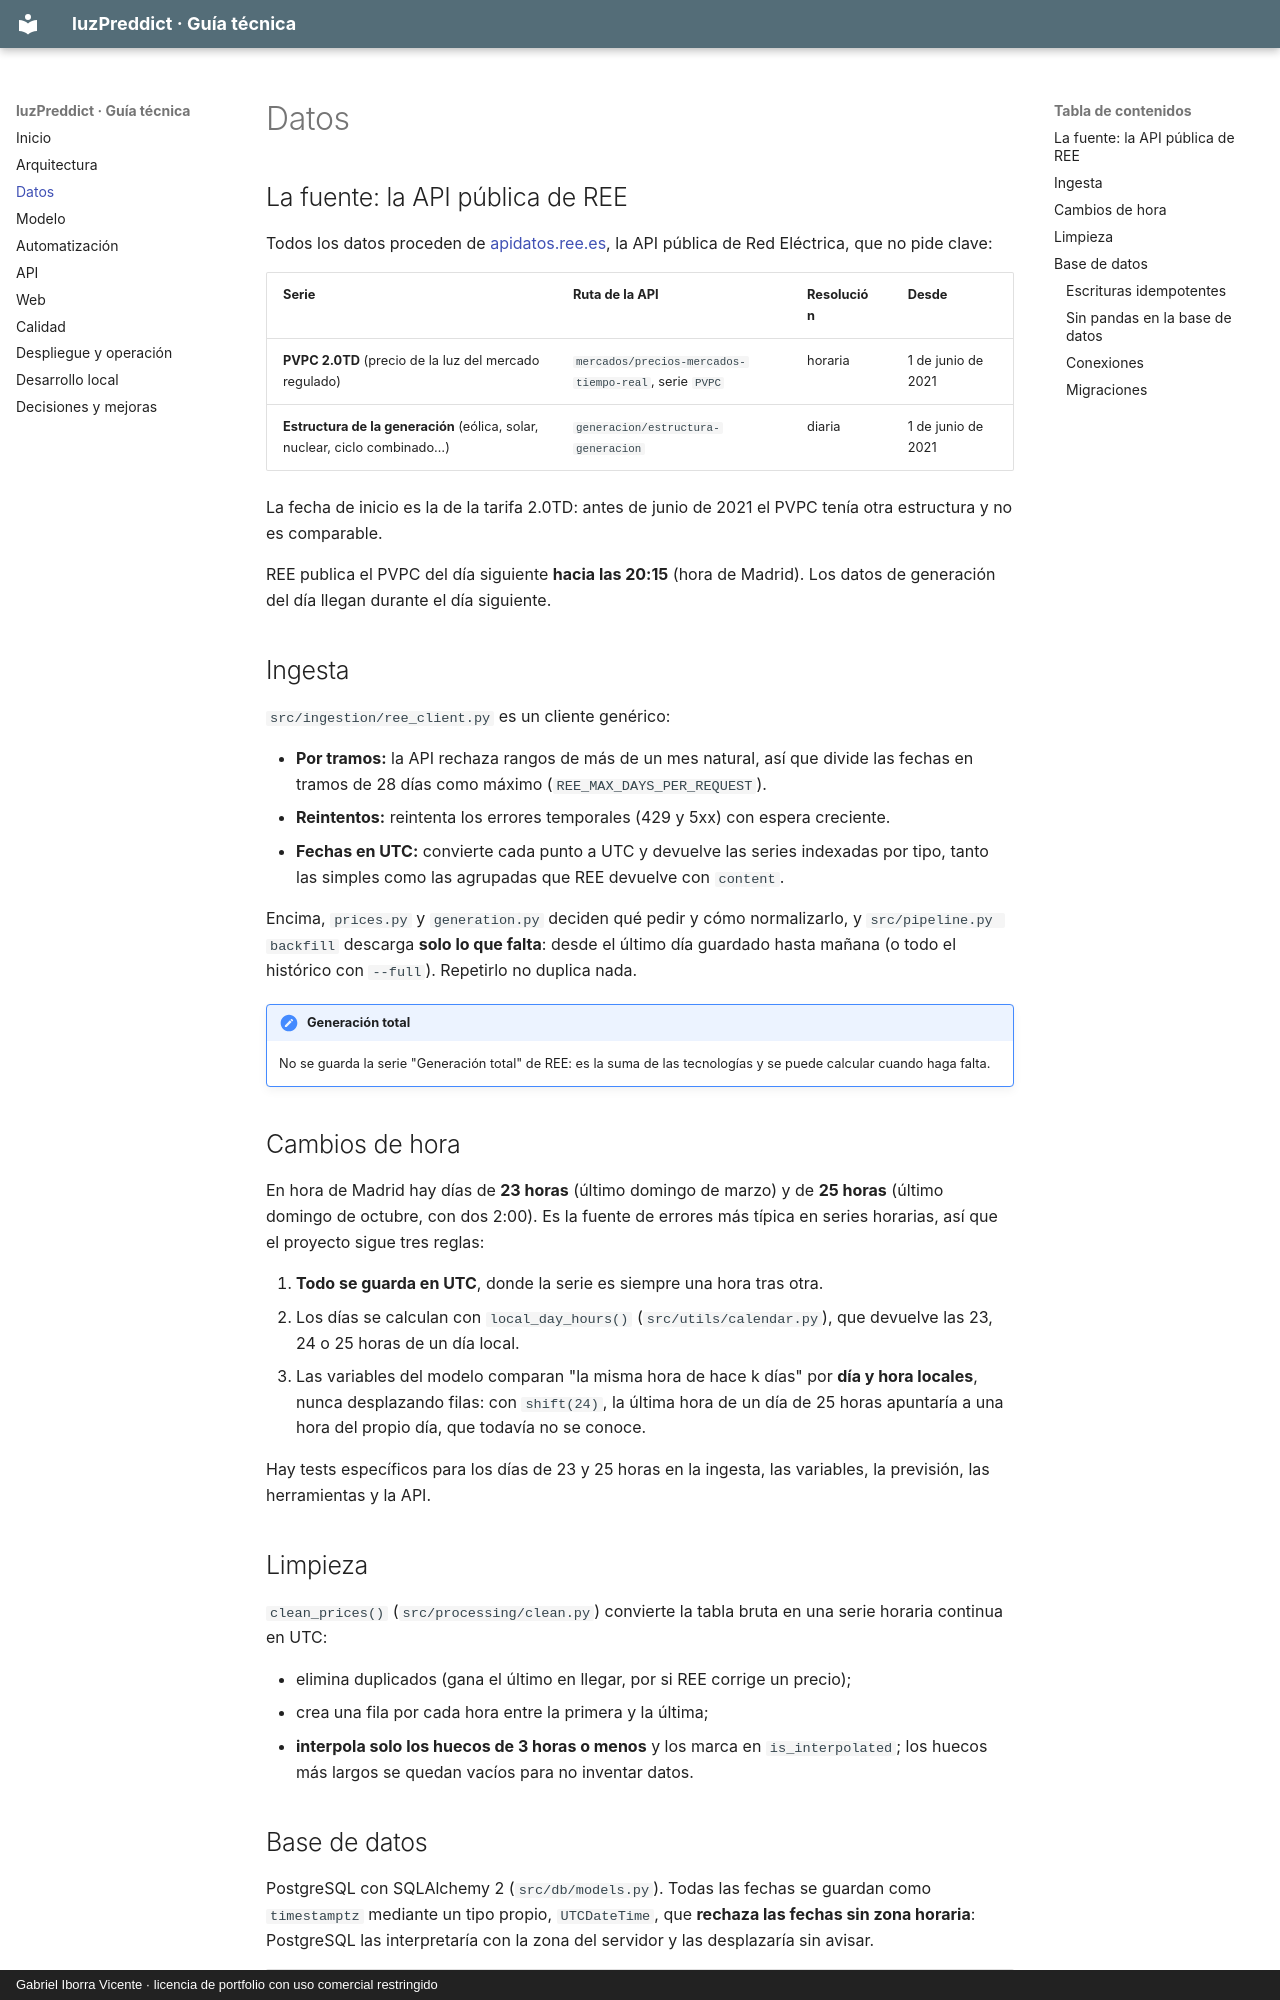

repository: pdawgabriel-hub/luzPreddict · page: datos/index.html · generator: mkdocs · copyright: Gabriel Iborra Vicente · licencia de portfolio con uso comercial restringido

# Datos

## La fuente: la API pública de REE

Todos los datos proceden de [apidatos.ree.es](https://www.ree.es/es/apidatos), la API pública
de Red Eléctrica, que no pide clave:

| Serie | Ruta de la API | Resolución | Desde |
|---|---|---|---|
| **PVPC 2.0TD** (precio de la luz del mercado regulado) | `mercados/precios-mercados-tiempo-real`, serie `PVPC` | horaria | 1 de junio de 2021 |
| **Estructura de la generación** (eólica, solar, nuclear, ciclo combinado…) | `generacion/estructura-generacion` | diaria | 1 de junio de 2021 |

La fecha de inicio es la de la tarifa 2.0TD: antes de junio de 2021 el PVPC tenía otra
estructura y no es comparable.

REE publica el PVPC del día siguiente **hacia las 20:15** (hora de Madrid). Los datos de
generación del día llegan durante el día siguiente.

## Ingesta

`src/ingestion/ree_client.py` es un cliente genérico:

- **Por tramos:** la API rechaza rangos de más de un mes natural, así que divide las fechas
  en tramos de 28 días como máximo (`REE_MAX_DAYS_PER_REQUEST`).
- **Reintentos:** reintenta los errores temporales (429 y 5xx) con espera creciente.
- **Fechas en UTC:** convierte cada punto a UTC y devuelve las series indexadas por tipo,
  tanto las simples como las agrupadas que REE devuelve con `content`.

Encima, `prices.py` y `generation.py` deciden qué pedir y cómo normalizarlo, y
`src/pipeline.py backfill` descarga **solo lo que falta**: desde el último día guardado
hasta mañana (o todo el histórico con `--full`). Repetirlo no duplica nada.

!!! note "Generación total"
    No se guarda la serie "Generación total" de REE: es la suma de las tecnologías y se
    puede calcular cuando haga falta.

## Cambios de hora

En hora de Madrid hay días de **23 horas** (último domingo de marzo) y de **25 horas**
(último domingo de octubre, con dos 2:00). Es la fuente de errores más típica en series
horarias, así que el proyecto sigue tres reglas:

1. **Todo se guarda en UTC**, donde la serie es siempre una hora tras otra.
2. Los días se calculan con `local_day_hours()` (`src/utils/calendar.py`), que devuelve las
   23, 24 o 25 horas de un día local.
3. Las variables del modelo comparan "la misma hora de hace k días" por **día y hora
   locales**, nunca desplazando filas: con `shift(24)`, la última hora de un día de 25 horas
   apuntaría a una hora del propio día, que todavía no se conoce.

Hay tests específicos para los días de 23 y 25 horas en la ingesta, las variables, la
previsión, las herramientas y la API.

## Limpieza

`clean_prices()` (`src/processing/clean.py`) convierte la tabla bruta en una serie horaria
continua en UTC:

- elimina duplicados (gana el último en llegar, por si REE corrige un precio);
- crea una fila por cada hora entre la primera y la última;
- **interpola solo los huecos de 3 horas o menos** y los marca en `is_interpolated`; los
  huecos más largos se quedan vacíos para no inventar datos.
